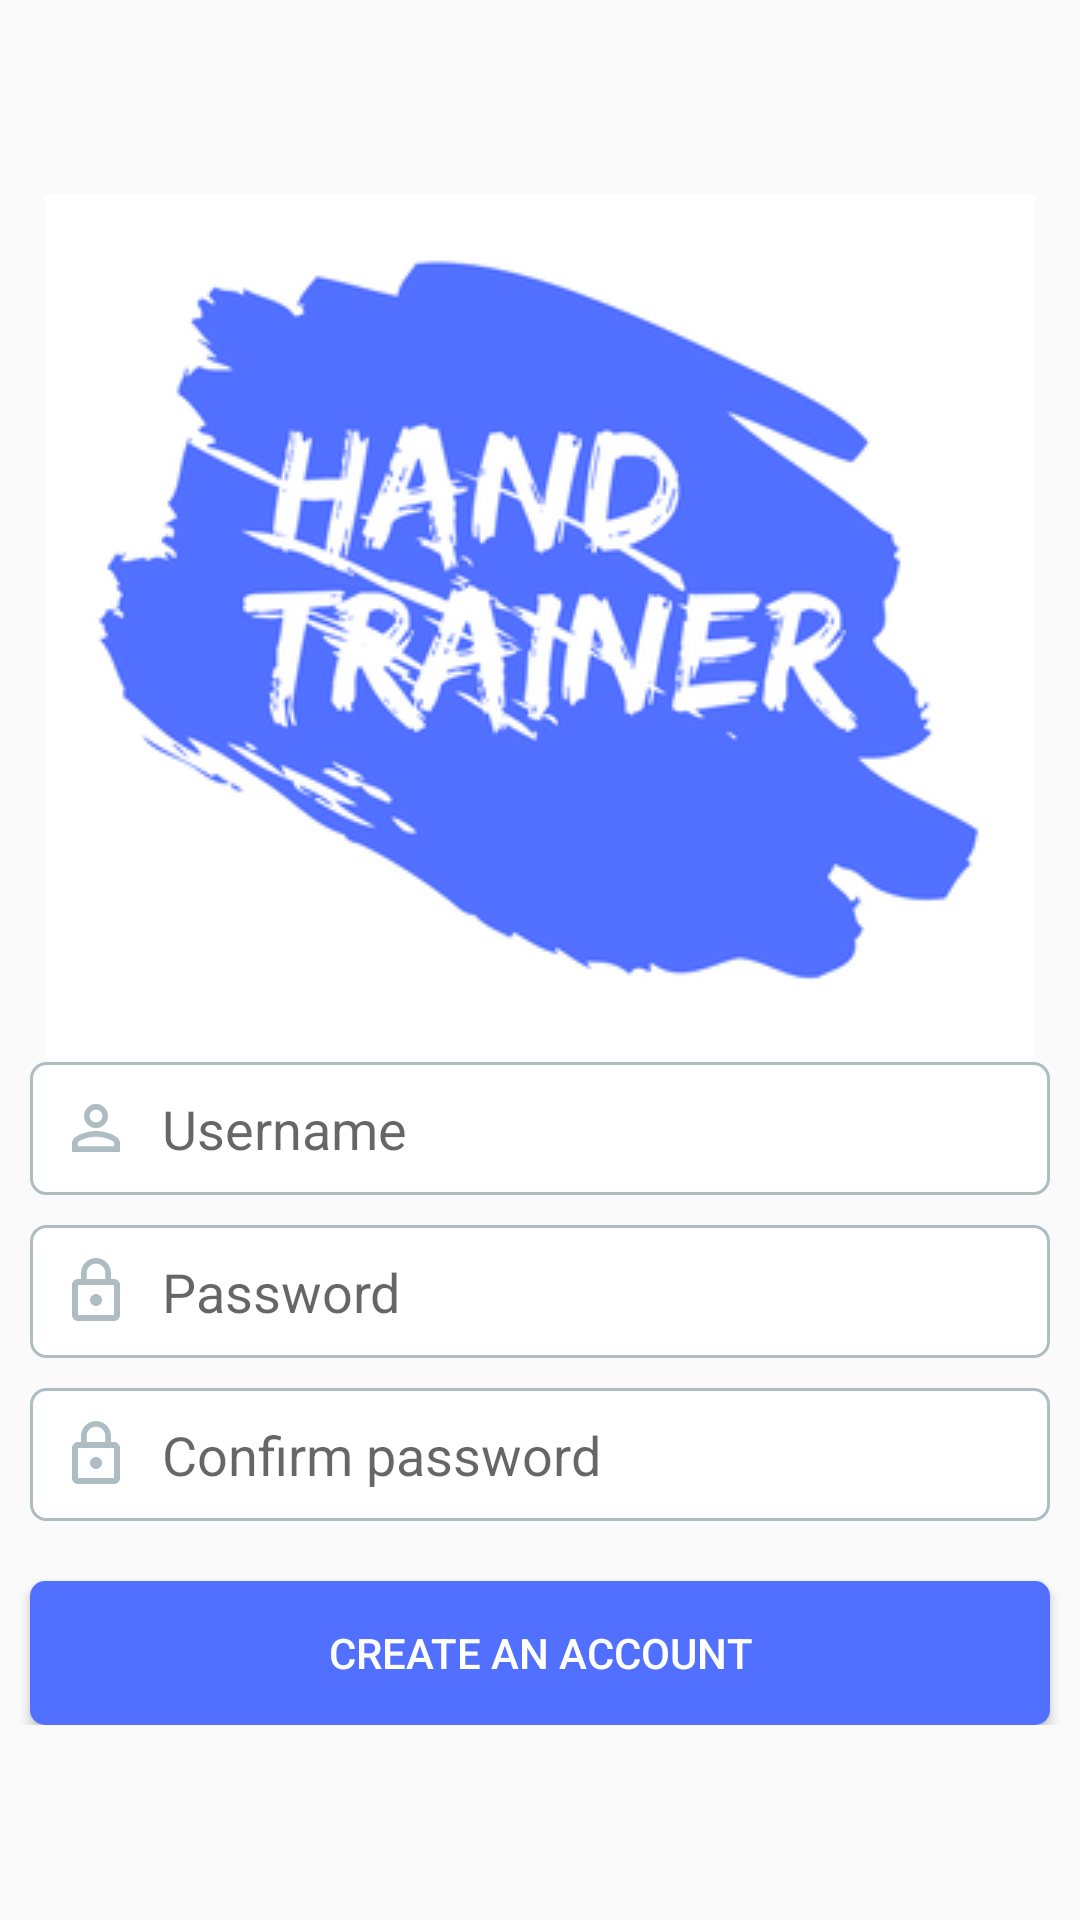

This screen was rendered from an Android layout file. Write that file and the resources it references.
<!-- AndroidManifest.xml: application theme AppTheme -->
<!-- res/layout/activity_sign_up.xml -->
<?xml version="1.0" encoding="utf-8"?>
<RelativeLayout xmlns:android="http://schemas.android.com/apk/res/android"
    xmlns:tools="http://schemas.android.com/tools"
    android:layout_width="match_parent"
    android:layout_height="match_parent"
    android:orientation="vertical"
    tools:context="pavelnovak.com.mhandtrainer.AuthorizationActivity">

    <LinearLayout
        android:layout_width="match_parent"
        android:layout_height="wrap_content"
        android:layout_centerInParent="true"
        android:orientation="vertical">

        <ImageView
            android:layout_width="wrap_content"
            android:layout_height="wrap_content"
            android:src="@drawable/hand_trainer_logo"
            android:layout_gravity="center_horizontal"/>

        <EditText
            android:id="@+id/login_sign_up"
            android:layout_width="match_parent"
            android:layout_height="wrap_content"
            android:layout_marginEnd="@dimen/margin_view"
            android:layout_marginStart="@dimen/margin_view"
            android:drawableStart="@drawable/ic_person"
            android:drawablePadding="@dimen/padding_view"
            android:background="@drawable/edit_text_background"
            android:hint="@string/login_hint"
            android:maxLength="@integer/edit_text_max_length"
            android:inputType="textPersonName"
            android:layout_marginBottom="@dimen/margin_view"
            android:padding="@dimen/padding_view" />

        <EditText
            android:id="@+id/password_sign_up"
            android:layout_width="match_parent"
            android:layout_height="wrap_content"
            android:layout_marginBottom="@dimen/margin_view"
            android:layout_marginEnd="@dimen/margin_view"
            android:drawableStart="@drawable/ic_lock"
            android:drawablePadding="@dimen/padding_view"
            android:layout_marginStart="@dimen/margin_view"
            android:background="@drawable/edit_text_background"
            android:hint="@string/password_hint"
            android:inputType="textPassword"
            android:maxLength="@integer/edit_text_max_length"
            android:padding="@dimen/padding_view" />

        <EditText
            android:id="@+id/repeat_password_sign_up"
            android:layout_width="match_parent"
            android:layout_height="wrap_content"
            android:layout_marginBottom="@dimen/margin_view"
            android:layout_marginEnd="@dimen/margin_view"
            android:drawableStart="@drawable/ic_lock"
            android:drawablePadding="@dimen/margin_view"
            android:layout_marginStart="@dimen/margin_view"
            android:background="@drawable/edit_text_background"
            android:hint="@string/et_confirm_password_text"
            android:inputType="textPassword"
            android:maxLength="@integer/edit_text_max_length"
            android:padding="@dimen/padding_view" />

        <Button
            android:id="@+id/sign_up"
            android:layout_width="match_parent"
            android:layout_height="wrap_content"
            android:layout_marginTop="@dimen/margin_view"
            android:layout_marginStart="@dimen/margin_view"
            android:layout_marginEnd="@dimen/margin_view"
            android:background="@drawable/btn_login_background"
            android:textColor="@color/color_white"
            android:text="@string/create_an_account_txt"/>

    </LinearLayout>



</RelativeLayout>
<!-- resources referenced by this layout -->
<resources>
  <color name="color_white">#ffffff</color>
  <dimen name="margin_view">10dp</dimen>
  <dimen name="padding_view">10dp</dimen>
  <!-- drawable btn_login_background (drawable) -->
  <?xml version="1.0" encoding="UTF-8"?>
  <shape xmlns:android="http://schemas.android.com/apk/res/android" android:id="@+id/listview_background_shape">
  
      <padding android:left="2dp"
          android:top="2dp"
          android:right="2dp"
          android:bottom="2dp" />
      <corners android:radius="5dp" />
      <solid android:color="@color/color_btn_blue" />
  </shape>
  <!-- drawable edit_text_background (drawable) -->
  <?xml version="1.0" encoding="UTF-8"?>
  <shape xmlns:android="http://schemas.android.com/apk/res/android" android:id="@+id/listview_background_shape">
      <stroke android:width="1dp" android:color="@color/light_gray" />
      <padding android:left="2dp"
          android:top="2dp"
          android:right="2dp"
          android:bottom="2dp" />
      <corners android:radius="5dp" />
      <solid android:color="@color/color_white" />
  </shape>
  <!-- drawable hand_trainer_logo: png bitmap (drawable, 47821 bytes) -->
  <!-- drawable ic_lock (drawable) -->
  <vector xmlns:android="http://schemas.android.com/apk/res/android"
          android:width="24dp"
          android:height="24dp"
          android:viewportWidth="24.0"
          android:viewportHeight="24.0">
      <path
          android:fillColor="#aebdc1"
          android:pathData="M12,17c1.1,0 2,-0.9 2,-2s-0.9,-2 -2,-2 -2,0.9 -2,2 0.9,2 2,2zM18,8h-1L17,6c0,-2.76 -2.24,-5 -5,-5S7,3.24 7,6v2L6,8c-1.1,0 -2,0.9 -2,2v10c0,1.1 0.9,2 2,2h12c1.1,0 2,-0.9 2,-2L20,10c0,-1.1 -0.9,-2 -2,-2zM8.9,6c0,-1.71 1.39,-3.1 3.1,-3.1s3.1,1.39 3.1,3.1v2L8.9,8L8.9,6zM18,20L6,20L6,10h12v10z"/>
  </vector>
  <!-- drawable ic_person (drawable) -->
  <vector xmlns:android="http://schemas.android.com/apk/res/android"
          android:width="24dp"
          android:height="24dp"
          android:viewportWidth="24.0"
          android:viewportHeight="24.0">
      <path
          android:fillColor="#aebdc1"
          android:pathData="M12,5.9c1.16,0 2.1,0.94 2.1,2.1s-0.94,2.1 -2.1,2.1S9.9,9.16 9.9,8s0.94,-2.1 2.1,-2.1m0,9c2.97,0 6.1,1.46 6.1,2.1v1.1L5.9,18.1L5.9,17c0,-0.64 3.13,-2.1 6.1,-2.1M12,4C9.79,4 8,5.79 8,8s1.79,4 4,4 4,-1.79 4,-4 -1.79,-4 -4,-4zM12,13c-2.67,0 -8,1.34 -8,4v3h16v-3c0,-2.66 -5.33,-4 -8,-4z"/>
  </vector>
  <integer name="edit_text_max_length">150</integer>
  <string name="create_an_account_txt">CREATE AN ACCOUNT</string>
  <string name="et_confirm_password_text">Confirm password</string>
  <string name="login_hint">Username</string>
  <string name="password_hint">Password</string>
  <style name="AppTheme" parent="Theme.AppCompat.Light.DarkActionBar">
          
          <item name="colorPrimary">@color/colorPrimary</item>
          <item name="colorPrimaryDark">@color/colorPrimaryDark</item>
          <item name="colorAccent">@color/colorAccent</item>
      </style>
  <color name="color_btn_blue">#5270FF</color>
  <color name="light_gray">#aebdc1</color>
  <color name="colorPrimary">#3F51B5</color>
  <color name="colorPrimaryDark">#303F9F</color>
  <color name="colorAccent">#5270FF</color>
</resources>
